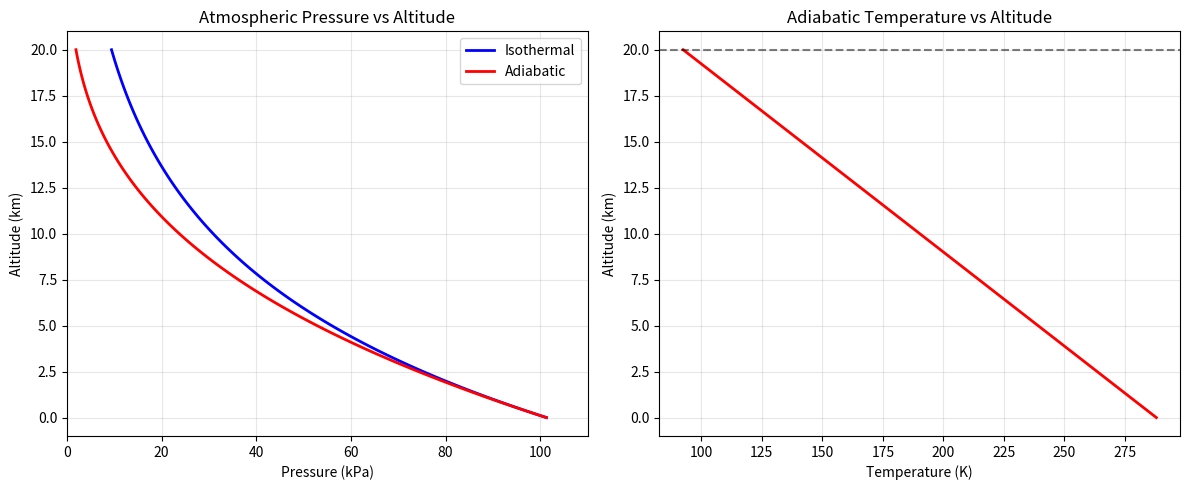

Recreate this plot in Python.
"""
Thermodynamics Problems - Chapter 3: Thermodynamic Functions
Problems 1073-1105 - Python Computational Solutions
"""

import numpy as np
import matplotlib.pyplot as plt

# Physical Constants
R = 8.314          # J/(mol·K)
g = 9.81           # m/s²
k_B = 1.38e-23     # J/K

#=============================================================================
# Problem 1097-1101: Atmospheric Thermodynamics
#=============================================================================

def isothermal_atmosphere(z, p0, T0, mu):
    """
    Calculate pressure in isothermal atmosphere.
    
    Parameters:
        z: height (m)
        p0: sea level pressure (Pa)
        T0: temperature (K)
        mu: molecular weight (kg/mol)
    
    Returns:
        p: pressure at height z (Pa)
    """
    H = R * T0 / (mu * g)  # scale height
    return p0 * np.exp(-z / H)

def adiabatic_atmosphere(z, p0, T0, mu, gamma):
    """
    Calculate pressure and temperature in adiabatic atmosphere.
    
    Parameters:
        z: height (m)
        p0: sea level pressure (Pa)
        T0: sea level temperature (K)
        mu: molecular weight (kg/mol)
        gamma: ratio of specific heats
    
    Returns:
        p: pressure at height z (Pa)
        T: temperature at height z (K)
    """
    # Temperature lapse rate
    dTdz = -(gamma - 1) / gamma * mu * g / R
    
    # Temperature at height z
    T = T0 + dTdz * z
    
    # Pressure at height z
    exponent = gamma / (gamma - 1)
    p = p0 * (T / T0) ** exponent
    
    return p, T, dTdz

def scale_height(T, mu):
    """Calculate atmospheric scale height."""
    return R * T / (mu * g)

print("=" * 60)
print("Problem 1097-1101: Atmospheric Thermodynamics")
print("=" * 60)

# Parameters for Earth's atmosphere
p0 = 101325  # Pa (sea level)
T0 = 288     # K (15°C)
mu_air = 0.029  # kg/mol
gamma_air = 1.4

# Scale height
H = scale_height(T0, mu_air)
print(f"\nEarth's Atmosphere Parameters:")
print(f"  Sea level pressure: p0 = {p0} Pa")
print(f"  Sea level temperature: T0 = {T0} K")
print(f"  Molecular weight: μ = {mu_air*1000:.0f} g/mol")
print(f"  Scale height: H = {H/1000:.1f} km")

# Adiabatic lapse rate
p_adi, T_adi, dTdz = adiabatic_atmosphere(1000, p0, T0, mu_air, gamma_air)
print(f"\nAdiabatic Lapse Rate:")
print(f"  dT/dz = {dTdz*1000:.2f} K/km")
print(f"  At 1 km: T = {T_adi:.1f} K, p = {p_adi:.0f} Pa")

# Isothermal atmosphere
p_iso = isothermal_atmosphere(1000, p0, T0, mu_air)
print(f"\nIsothermal Atmosphere at 1 km:")
print(f"  p = {p_iso:.0f} Pa")

# Plot pressure vs altitude
z = np.linspace(0, 20000, 100)  # 0 to 20 km

p_isothermal = isothermal_atmosphere(z, p0, T0, mu_air)
p_adiabatic, T_adiabatic, _ = adiabatic_atmosphere(z, p0, T0, mu_air, gamma_air)

plt.figure(figsize=(12, 5))

plt.subplot(1, 2, 1)
plt.plot(p_isothermal/1000, z/1000, 'b-', label='Isothermal', linewidth=2)
plt.plot(p_adiabatic/1000, z/1000, 'r-', label='Adiabatic', linewidth=2)
plt.xlabel('Pressure (kPa)')
plt.ylabel('Altitude (km)')
plt.title('Atmospheric Pressure vs Altitude')
plt.legend()
plt.grid(True, alpha=0.3)
plt.xlim([0, 110])

plt.subplot(1, 2, 2)
plt.plot(T_adiabatic, z/1000, 'r-', linewidth=2)
plt.axhline(y=z[T_adiabatic > 0][-1]/1000, color='k', linestyle='--', alpha=0.5)
plt.xlabel('Temperature (K)')
plt.ylabel('Altitude (km)')
plt.title('Adiabatic Temperature vs Altitude')
plt.grid(True, alpha=0.3)

plt.tight_layout()
plt.savefig('atmosphere_profiles.png', dpi=150)
plt.close()
print("\nSaved: atmosphere_profiles.png")
print()

#=============================================================================
# Maxwell Relations Verification
#=============================================================================
print("=" * 60)
print("Maxwell Relations")
print("=" * 60)

print("""
The four Maxwell relations derived from thermodynamic potentials:

1. From U(S,V): (∂T/∂V)_S = -(∂p/∂S)_V

2. From H(S,p): (∂T/∂p)_S = (∂V/∂S)_p

3. From F(T,V): (∂S/∂V)_T = (∂p/∂T)_V

4. From G(T,p): (∂S/∂p)_T = -(∂V/∂T)_p

For an ideal gas pV = nRT, we can verify relation 3:
  (∂S/∂V)_T = nR/V
  (∂p/∂T)_V = nR/V ✓
""")

#=============================================================================
# Clausius-Clapeyron Equation
#=============================================================================
print("=" * 60)
print("Clausius-Clapeyron Equation")
print("=" * 60)

def clausius_clapeyron(L, T, delta_V):
    """
    Calculate dp/dT using Clausius-Clapeyron equation.
    
    Parameters:
        L: latent heat (J/mol)
        T: temperature (K)
        delta_V: volume change (m³/mol)
    
    Returns:
        dpdT: pressure change rate (Pa/K)
    """
    return L / (T * delta_V)

# Example: Water boiling at 100°C
L_water = 40.7e3  # J/mol (latent heat of vaporization)
T_boil = 373.15   # K
V_gas = R * T_boil / 101325  # m³/mol (ideal gas)
V_liquid = 18e-6  # m³/mol
delta_V = V_gas - V_liquid

dpdT = clausius_clapeyron(L_water, T_boil, delta_V)

print(f"\nWater at boiling point (100°C):")
print(f"  Latent heat: L = {L_water/1000:.1f} kJ/mol")
print(f"  V_gas ≈ {V_gas*1000:.2f} L/mol")
print(f"  V_liquid ≈ {V_liquid*1e6:.0f} mL/mol")
print(f"  dp/dT = {dpdT:.0f} Pa/K = {dpdT/1000:.2f} kPa/K")
print()

#=============================================================================
# Joule-Thomson Effect
#=============================================================================
print("=" * 60)
print("Joule-Thomson Effect")
print("=" * 60)

def joule_thomson_ideal():
    """For ideal gas, Joule-Thomson coefficient is zero."""
    return 0

def joule_thomson_vdw(a, b, Cp, T, V):
    """
    Joule-Thomson coefficient for Van der Waals gas.
    
    Parameters:
        a, b: Van der Waals constants
        Cp: heat capacity at constant pressure
        T: temperature
        V: molar volume
    
    Returns:
        mu_JT: Joule-Thomson coefficient (K/Pa)
    """
    # μ_JT = (1/Cp)[T(∂V/∂T)_p - V]
    # For VdW gas: μ_JT ≈ (2a/RT - b) / Cp
    mu_JT = (2*a/(R*T) - b) / Cp
    return mu_JT

# Example: Nitrogen
a_N2 = 0.1408  # Pa·m⁶/mol²
b_N2 = 3.913e-5  # m³/mol
Cp_N2 = 29.1  # J/(mol·K)
T = 300  # K

mu_JT = joule_thomson_vdw(a_N2, b_N2, Cp_N2, T, None)
print(f"\nNitrogen at room temperature:")
print(f"  Van der Waals constants: a = {a_N2}, b = {b_N2}")
print(f"  Joule-Thomson coefficient: μ_JT ≈ {mu_JT*1e6:.3f} K/MPa")

# Inversion temperature
T_inv = 2*a_N2 / (R * b_N2)
print(f"  Inversion temperature: T_inv = {T_inv:.0f} K")
print()

#=============================================================================
# Gibbs-Helmholtz Equation
#=============================================================================
print("=" * 60)
print("Gibbs-Helmholtz Equation")
print("=" * 60)

print("""
The Gibbs-Helmholtz equation relates G, H, and T:

    ∂(G/T)/∂T|_p = -H/T²

Or equivalently:

    G = H + T(∂G/∂T)_p

This is useful for calculating reaction enthalpies from 
Gibbs free energy measurements at different temperatures.

For an ideal gas:
    G = G° + RT ln(p/p°)
    
    ∂(G/T)/∂T = -H°/T² + R ln(p/p°) · ∂(1)/∂T
              = -H/T²
""")

#=============================================================================
# Chemical Potential
#=============================================================================
print("=" * 60)
print("Chemical Potential")
print("=" * 60)

def chemical_potential_ideal_gas(mu0, T, p, p0=101325):
    """
    Chemical potential for ideal gas.
    
    Parameters:
        mu0: standard chemical potential
        T: temperature (K)
        p: pressure (Pa)
        p0: standard pressure (Pa)
    
    Returns:
        mu: chemical potential
    """
    return mu0 + R * T * np.log(p / p0)

print("""
Chemical potential μ is defined as:

    μ_i = (∂G/∂n_i)_{T,p,n_j≠i}

For an ideal gas mixture:
    μ_i = μ_i° + RT ln(p_i/p°)

At equilibrium, the chemical potential is uniform throughout:
    μ_i(phase 1) = μ_i(phase 2)
""")

#=============================================================================
# Adiabatic Demagnetization (Problem 1095)
#=============================================================================
print("=" * 60)
print("Problem 1095: Adiabatic Demagnetization")
print("=" * 60)

def adiabatic_demagnetization(Ti, Hi, Hf):
    """
    Calculate final temperature after adiabatic demagnetization.
    
    For a paramagnetic salt following Curie's law.
    
    Parameters:
        Ti: initial temperature (K)
        Hi: initial magnetic field (T)
        Hf: final magnetic field (T)
    
    Returns:
        Tf: final temperature (K)
    """
    return Ti * Hf / Hi

Ti = 1.0  # K
Hi = 5.0  # T
Hf = 0.01  # T

Tf = adiabatic_demagnetization(Ti, Hi, Hf)

print(f"\nAdiabatic demagnetization cooling:")
print(f"  Initial: Ti = {Ti} K, Hi = {Hi} T")
print(f"  Final: Hf = {Hf} T")
print(f"  Final temperature: Tf = Ti × (Hf/Hi) = {Tf*1000:.1f} mK")
print(f"  Cooling factor: {Ti/Tf:.0f}×")
print()

#=============================================================================
# Summary
#=============================================================================
print("=" * 60)
print("Summary of Key Results")
print("=" * 60)
print("""
1. Atmospheric scale height: H = RT/μg ≈ 8.4 km for Earth

2. Adiabatic lapse rate: dT/dz ≈ -9.8 K/km

3. Clausius-Clapeyron for water: dp/dT ≈ 3.6 kPa/K at 100°C

4. Joule-Thomson inversion temperature: T_inv = 2a/(Rb)

5. Adiabatic demagnetization: Tf/Ti = Hf/Hi
""")

if __name__ == "__main__":
    print("\nAll Chapter 3 calculations completed!")
